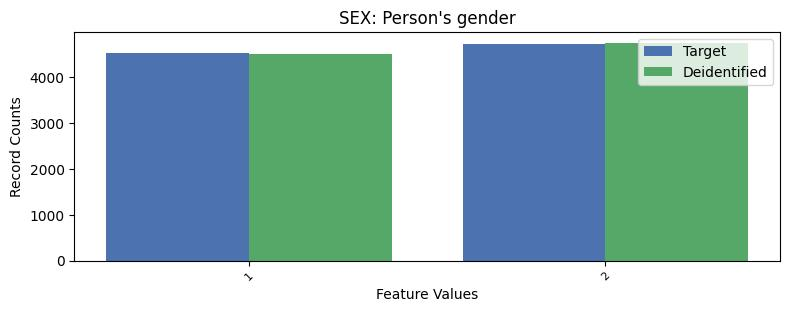

The table this chart was drawn from, first rows:
, SEX, count_target, count_deidentified
0, 2, 4731, 4755
1, 1, 4545, 4521
